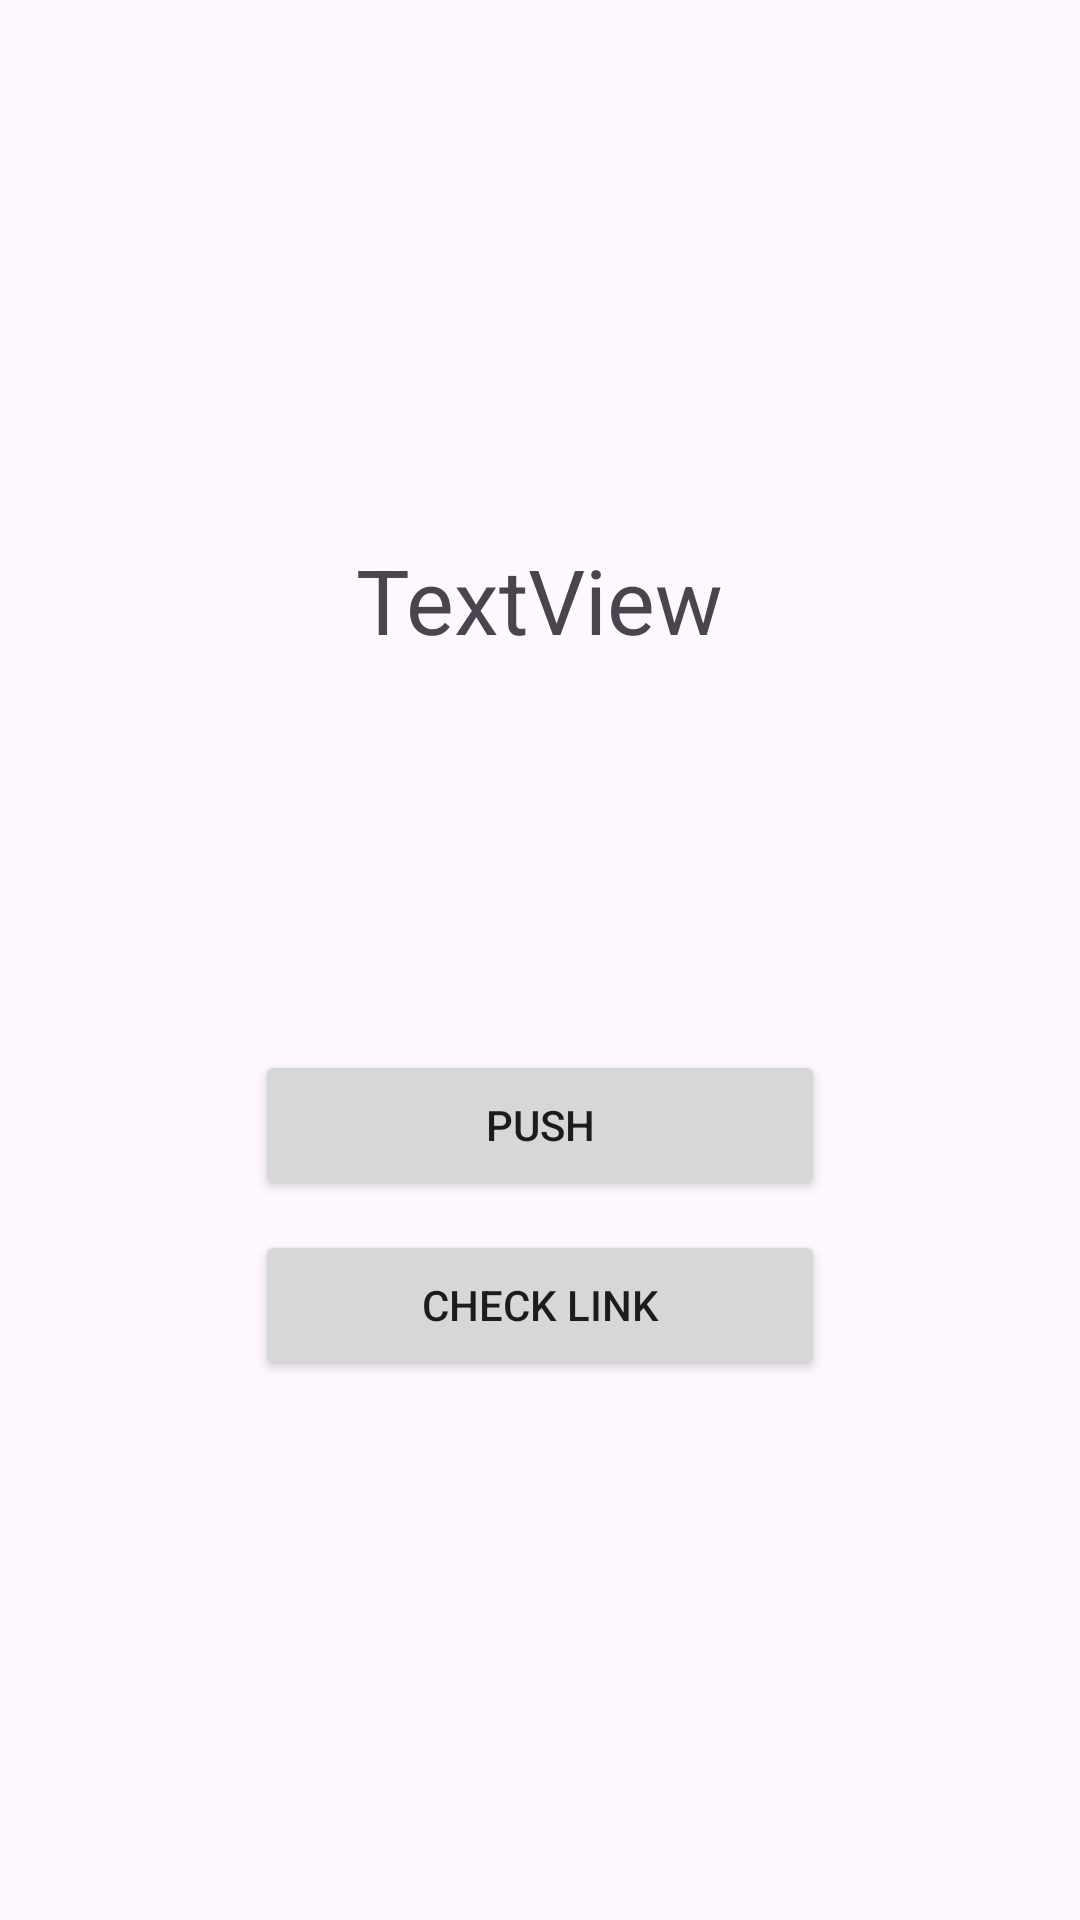

Reconstruct the res/layout file that produces this screen, plus the resources it refers to.
<!-- AndroidManifest.xml: application theme Base.Theme.DA1_QuanLyShowRoom -->
<!-- res/layout/activity_test.xml -->
<?xml version="1.0" encoding="utf-8"?>
<LinearLayout xmlns:android="http://schemas.android.com/apk/res/android"
    xmlns:app="http://schemas.android.com/apk/res-auto"
    xmlns:tools="http://schemas.android.com/tools"
    android:layout_width="match_parent"
    android:layout_height="match_parent"
    android:gravity="center"
    android:orientation="vertical"
    tools:context=".testActivity">

    <TextView
        android:id="@+id/txtStatus"
        android:layout_width="wrap_content"
        android:layout_height="wrap_content"
        android:textSize="30sp"
        android:text="TextView" />

    <ImageView
        android:id="@+id/imgShowANh"
        android:layout_width="120dp"
        android:layout_height="120dp"
        tools:srcCompat="@tools:sample/avatars" />

    <Button
        android:id="@+id/btnPushAnh"
        android:layout_width="190dp"
        android:layout_height="50dp"
        android:text="Push"
        android:layout_marginTop="10dp"
        tools:ignore="HardcodedText">
    </Button>


    <Button
        android:id="@+id/btnCheckLink"
        android:layout_width="190dp"
        android:layout_height="50dp"
        android:text="Check Link"
        android:layout_marginTop="10dp"
        tools:ignore="HardcodedText">
    </Button>

</LinearLayout>
<!-- resources referenced by this layout -->
<resources>
  <style name="Base.Theme.DA1_QuanLyShowRoom" parent="Theme.Material3.DayNight.NoActionBar">
          
          
      </style>
</resources>
